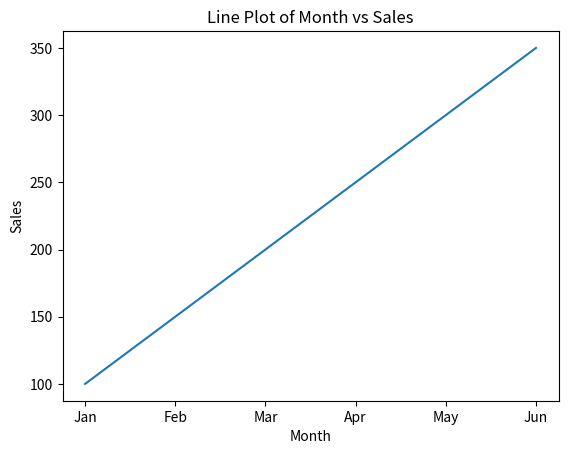
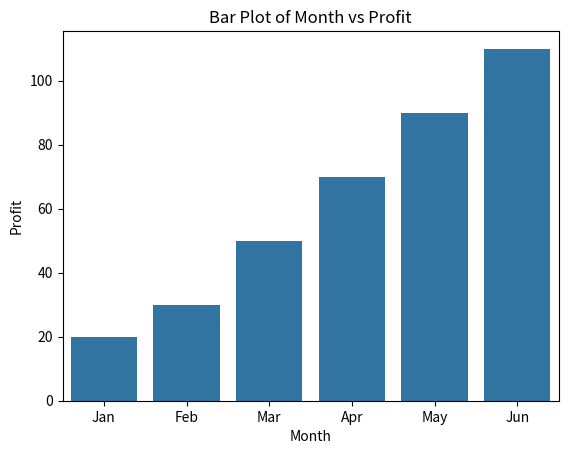
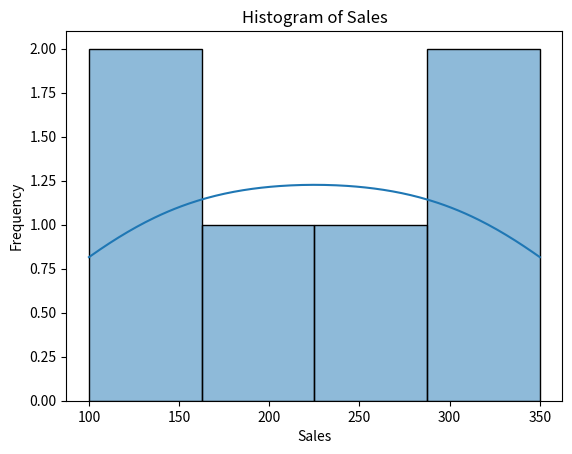
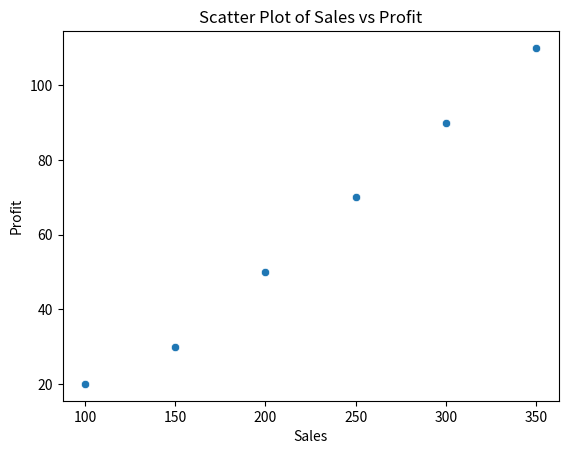
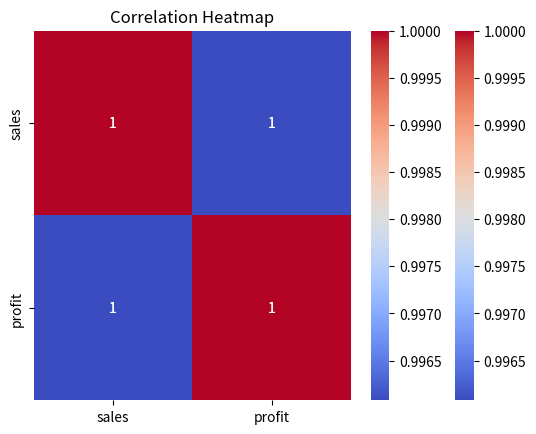
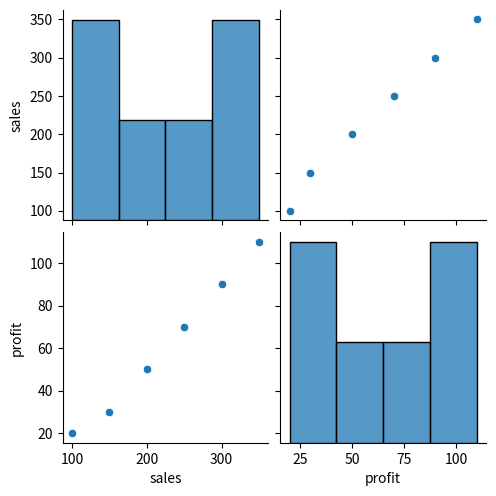
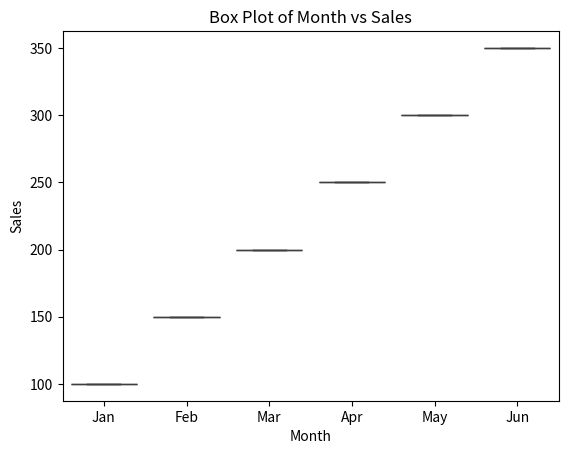

Here is the Python script that generated these plots, in order:
import seaborn as sns
import matplotlib.pyplot as plt
import pandas as pd
df=pd.DataFrame({
    'month': ['Jan', 'Feb', 'Mar', 'Apr', 'May', 'Jun'],
    'sales': [100, 150, 200, 250, 300, 350],
    'profit': [20, 30, 50, 70, 90, 110]
})
print(df.head())
print(df.describe())
print(df.info())
print(df["month"].value_counts())
sns.lineplot(x="month", y="sales", data=df)
plt.title("Line Plot of Month vs Sales")    
plt.xlabel("Month")
plt.ylabel("Sales") 
plt.savefig('lineplot.png')
plt.close()
sns.barplot(x="month", y="profit", data=df)
plt.title("Bar Plot of Month vs Profit")    
plt.xlabel("Month")
plt.ylabel("Profit")
plt.savefig('barplot.png')
plt.close()
sns.histplot(df["sales"], kde=True)
plt.title("Histogram of Sales")
plt.xlabel("Sales")
plt.ylabel("Frequency")
plt.savefig('histogram.png')
plt.close()
sns.scatterplot(x="sales", y="profit", data=df)
plt.title("Scatter Plot of Sales vs Profit")
plt.xlabel("Sales")
plt.ylabel("Profit")
plt.savefig('scatterplot.png')
plt.close()
sns.heatmap(df.corr(numeric_only=True), annot=True, cmap="coolwarm")
corr=df.corr(numeric_only=True)
sns.heatmap(corr, annot=True, cmap="coolwarm")
plt.title("Correlation Heatmap")
plt.savefig('heatmap.png')
plt.close()
sns.pairplot(df)
plt.savefig('pairplot.png') 
plt.close()
sns.boxplot(x="month", y="sales", data=df)
plt.title("Box Plot of Month vs Sales") 
plt.xlabel("Month")
plt.ylabel("Sales")
plt.savefig('boxplot.png')
plt.close()
